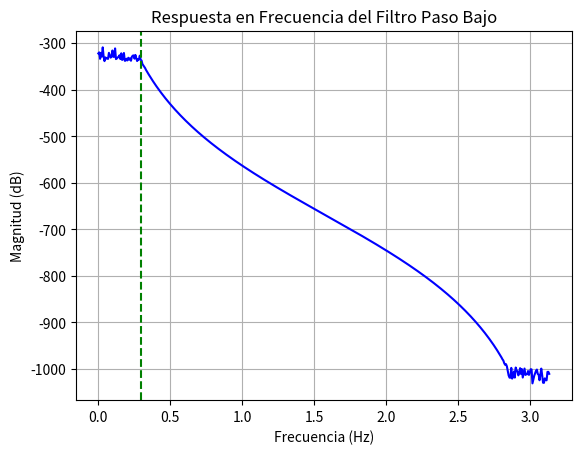
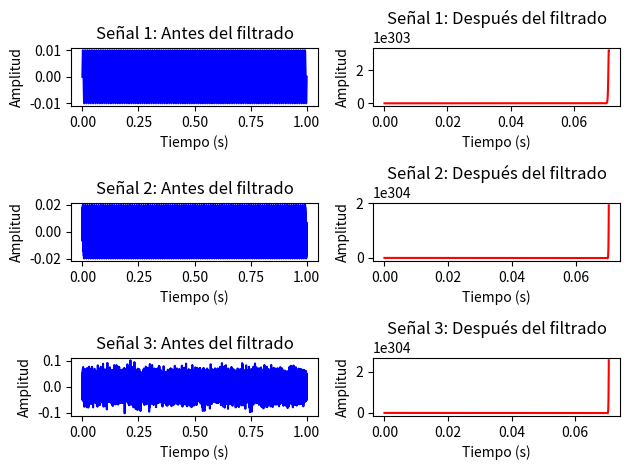

Reproduce these figures in Python, in order.
import numpy as np
from scipy import signal
import matplotlib.pyplot as plt

def design_lowpass_filter(fc, fs, ripple_db, attenuation_db, order):
    # Cálculo de la frecuencia de corte normalizada
    wn = (2 * fc) / fs

    # Diseño del filtro Butterworth
    b, a = signal.butter(order, wn, btype='lowpass', analog=False, output='ba')

    return b, a

# Especificaciones del filtro
fc = 300  # Frecuencia de corte en Hz
fs = 44100  # Frecuencia de muestreo en Hz
ripple_db = 10  # Ondulación en banda de paso en dB
attenuation_db = 100  # Atenuación en banda de rechazo en dB
order = 20  # Orden del filtro

# Diseñar el filtro paso bajo
b, a = design_lowpass_filter(fc, fs, ripple_db, attenuation_db, order)

# Obtener la respuesta en frecuencia del filtro
w, h = signal.freqz(b, a)

# Graficar la respuesta en frecuencia (magnitud)
plt.figure()
plt.plot(w, 20 * np.log10(abs(h)), 'b')
plt.axvline(0.3, color='green', linestyle='--')  # Línea vertical en la frecuencia de corte
plt.xlabel('Frecuencia (Hz)')
plt.ylabel('Magnitud (dB)')
plt.title('Respuesta en Frecuencia del Filtro Paso Bajo')
plt.grid(True)

# Generar señales sintéticas
t = np.linspace(0, 1, num=44100)  # Tiempo de 1 segundo
X1 = 0.01 * np.sin(2 * np.pi * 100 * t)  # Señal X1
X2 = 0.01 * np.sin(2 * np.pi * 1500 * t)  # Señal X2
e = np.random.normal(0, np.sqrt(0.5e-3), len(t))  # Ruido blanco aditivo

# Señal 1: X1
signal_1 = X1

# Señal 2: X1 + X2
signal_2 = X1 + X2

# Señal 3: X1 + X2 + e
signal_3 = X1 + X2 + e

# Filtrar las señales
filtered_signal_1 = signal.lfilter(b, a, signal_1)
filtered_signal_2 = signal.lfilter(b, a, signal_2)
filtered_signal_3 = signal.lfilter(b, a, signal_3)

# Graficar las señales antes y después del filtrado
plt.figure()

# Señal 1
plt.subplot(3, 2, 1)
plt.plot(t, signal_1, 'b')
plt.xlabel('Tiempo (s)')
plt.ylabel('Amplitud')
plt.title('Señal 1: Antes del filtrado')

plt.subplot(3, 2, 2)
plt.plot(t, filtered_signal_1, 'r')
plt.xlabel('Tiempo (s)')
plt.ylabel('Amplitud')
plt.title('Señal 1: Después del filtrado')

# Señal 2
plt.subplot(3, 2, 3)
plt.plot(t, signal_2, 'b')
plt.xlabel('Tiempo (s)')
plt.ylabel('Amplitud')
plt.title('Señal 2: Antes del filtrado')

plt.subplot(3, 2, 4)
plt.plot(t, filtered_signal_2, 'r')
plt.xlabel('Tiempo (s)')
plt.ylabel('Amplitud')
plt.title('Señal 2: Después del filtrado')

# Señal 3
plt.subplot(3, 2, 5)
plt.plot(t, signal_3, 'b')
plt.xlabel('Tiempo (s)')
plt.ylabel('Amplitud')
plt.title('Señal 3: Antes del filtrado')

plt.subplot(3, 2, 6)
plt.plot(t, filtered_signal_3, 'r')
plt.xlabel('Tiempo (s)')
plt.ylabel('Amplitud')
plt.title('Señal 3: Después del filtrado')

plt.tight_layout()

# Mostrar todos los gráficos juntos
plt.show()

# Obtener el espectro de frecuencia de las señales antes y después del filtrado
freq_signal_1, spectrum_signal_1 = signal.freqz(signal_1)
freq_filtered_signal_1, spectrum_filtered_signal_1 = signal.freqz(filtered_signal_1)
freq_signal_2, spectrum_signal_2 = signal.freqz(signal_2)
freq_filtered_signal_2, spectrum_filtered_signal_2 = signal.freqz(filtered_signal_2)
freq_signal_3, spectrum_signal_3 = signal.freqz(signal_3)
freq_filtered_signal_3, spectrum_filtered_signal_3 = signal.freqz(filtered_signal_3)

# Mostrar todos los gráficos juntos
plt.show()